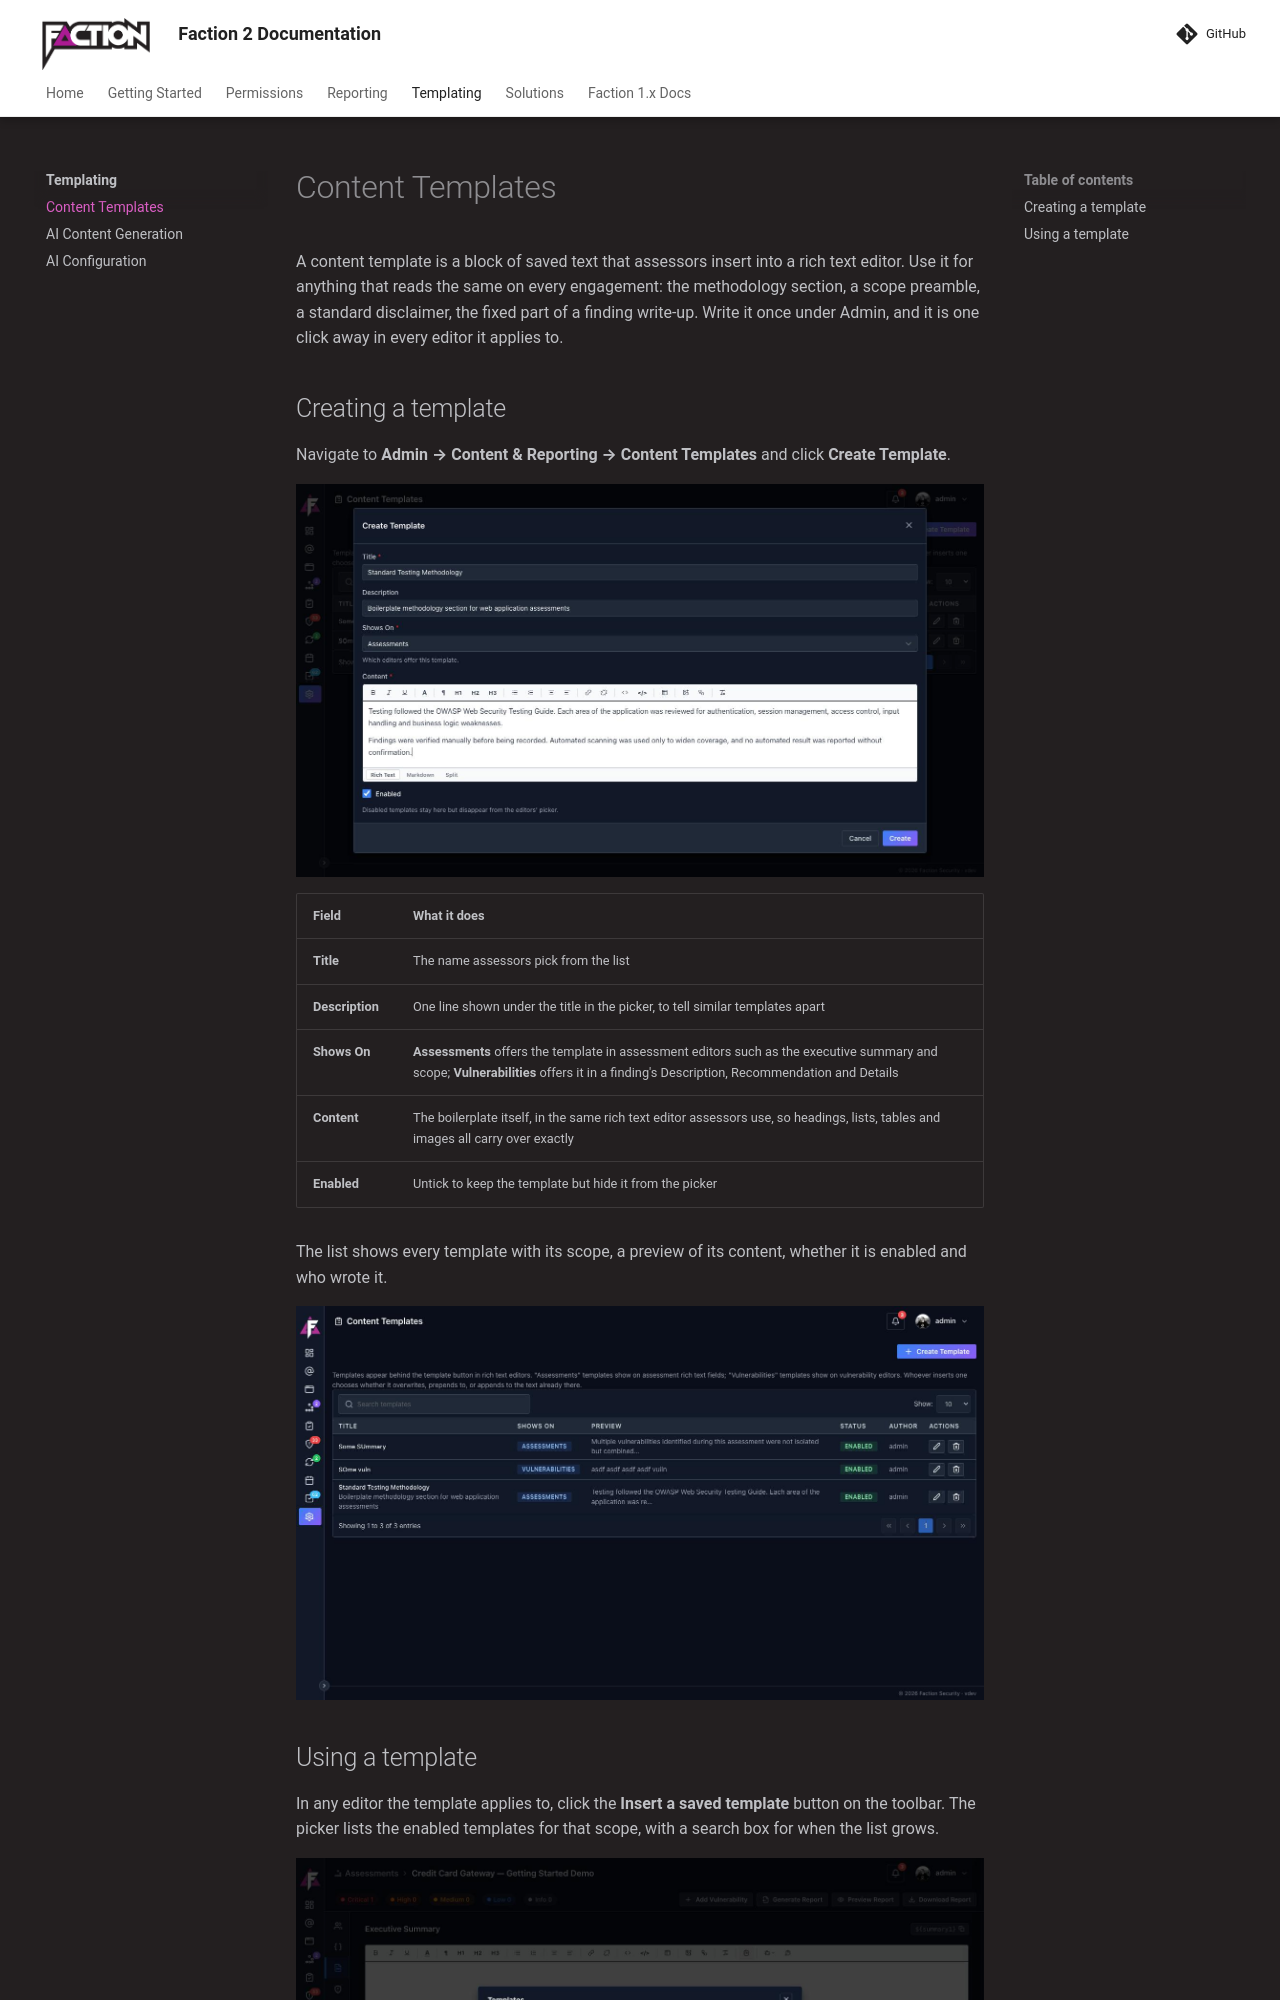

repository: factionsecurity/factionsecurity.github.io · page: templating/content-templates/index.html · generator: mkdocs

---
description: "Save methodology sections, scope boilerplate and standard finding text as content templates in OWASP Faction and insert them into any editor with one click."
---

# Content Templates

A content template is a block of saved text that assessors insert into a rich text editor. Use it for anything that reads the same on every engagement: the methodology section, a scope preamble, a standard disclaimer, the fixed part of a finding write-up. Write it once under Admin, and it is one click away in every editor it applies to.

## Creating a template

Navigate to **Admin → Content & Reporting → Content Templates** and click **Create Template**.

![](../files/content-templates-create.jpg)

| Field | What it does |
|---|---|
| **Title** | The name assessors pick from the list |
| **Description** | One line shown under the title in the picker, to tell similar templates apart |
| **Shows On** | **Assessments** offers the template in assessment editors such as the executive summary and scope; **Vulnerabilities** offers it in a finding's Description, Recommendation and Details |
| **Content** | The boilerplate itself, in the same rich text editor assessors use, so headings, lists, tables and images all carry over exactly |
| **Enabled** | Untick to keep the template but hide it from the picker |

The list shows every template with its scope, a preview of its content, whether it is enabled and who wrote it.

![](../files/content-templates-list.jpg)
